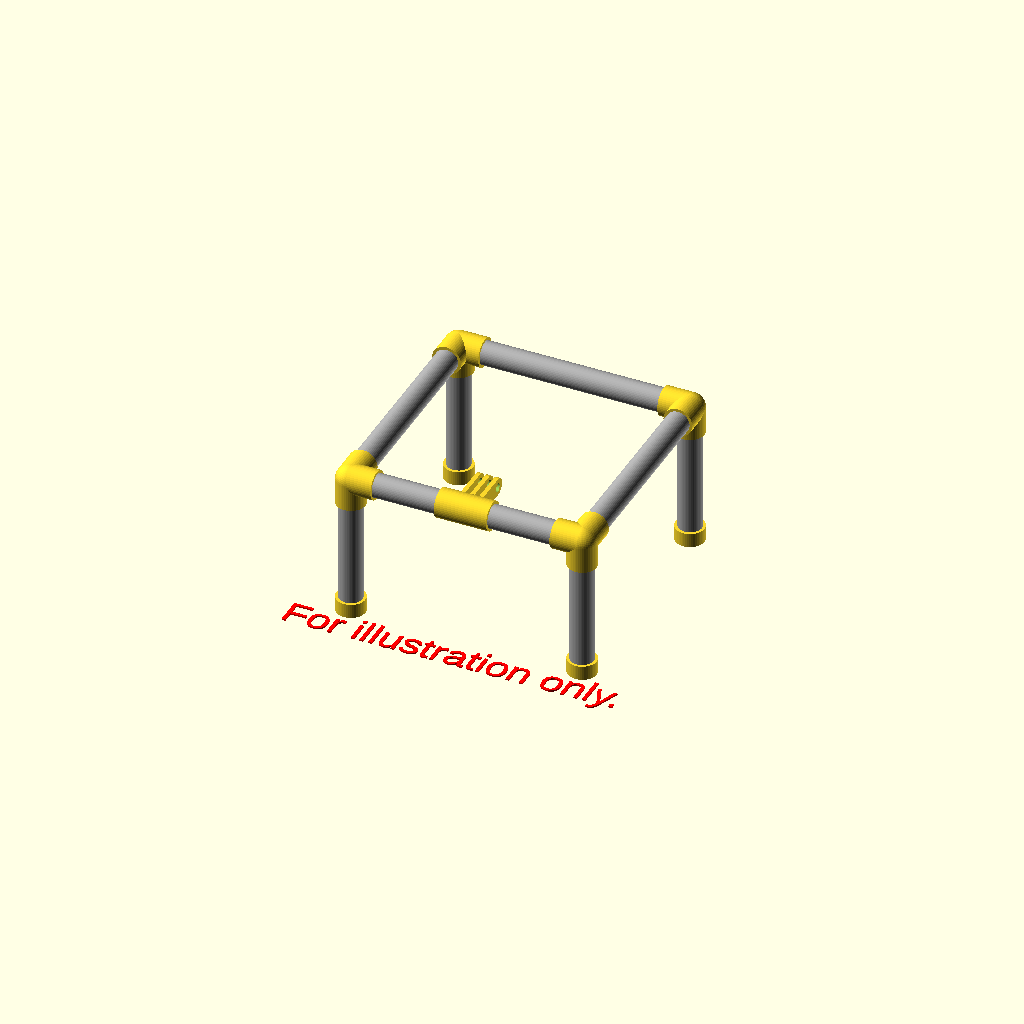
Cell 1 — every parameter at its default value.
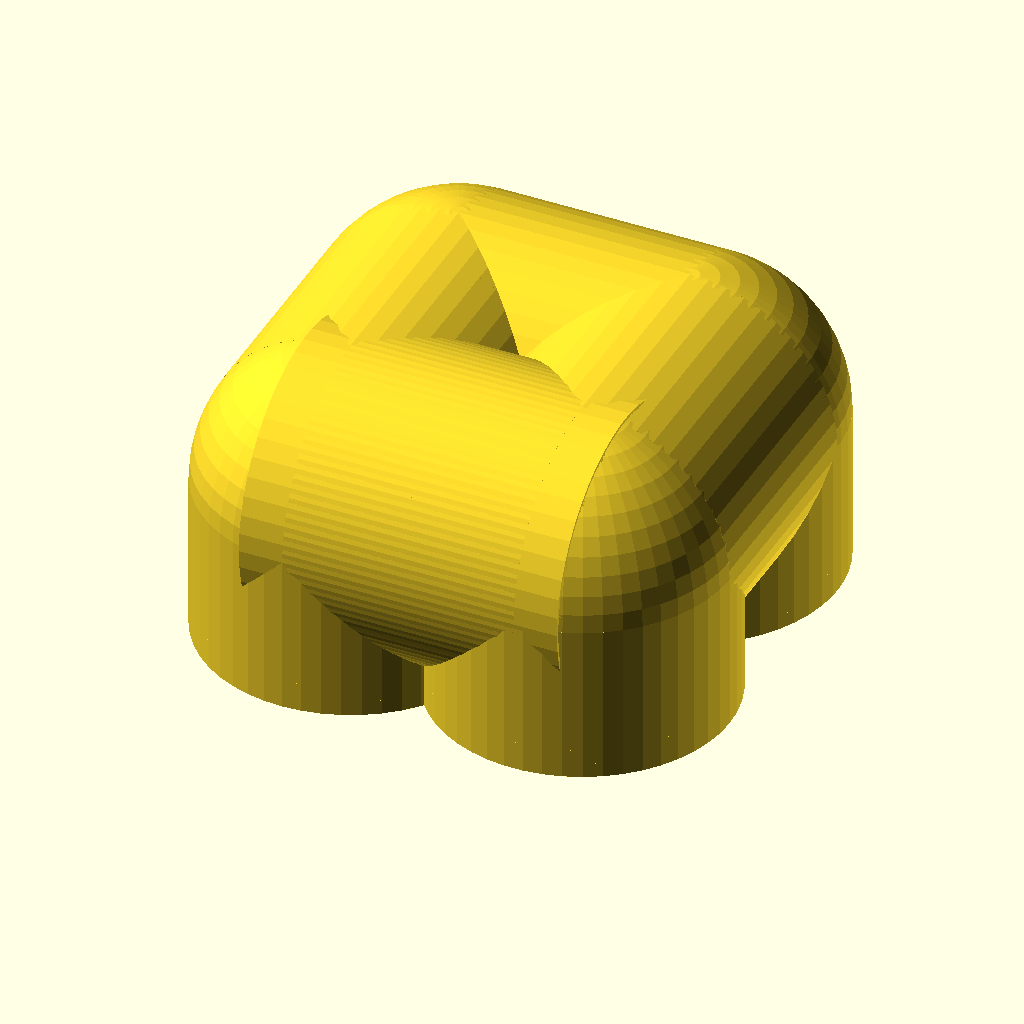
Cell 2: the same model with radius = 100.
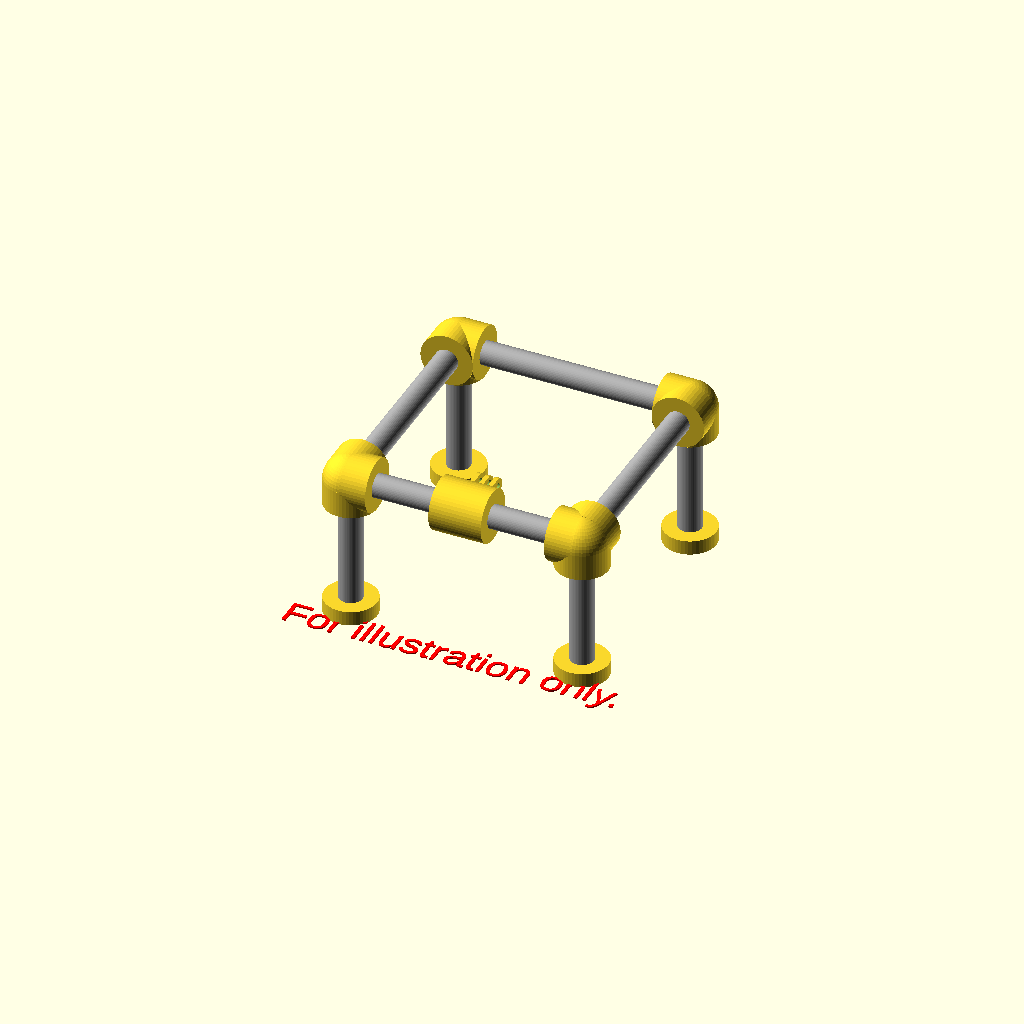
Cell 3 — thickness set to 10, the other parameters unchanged.
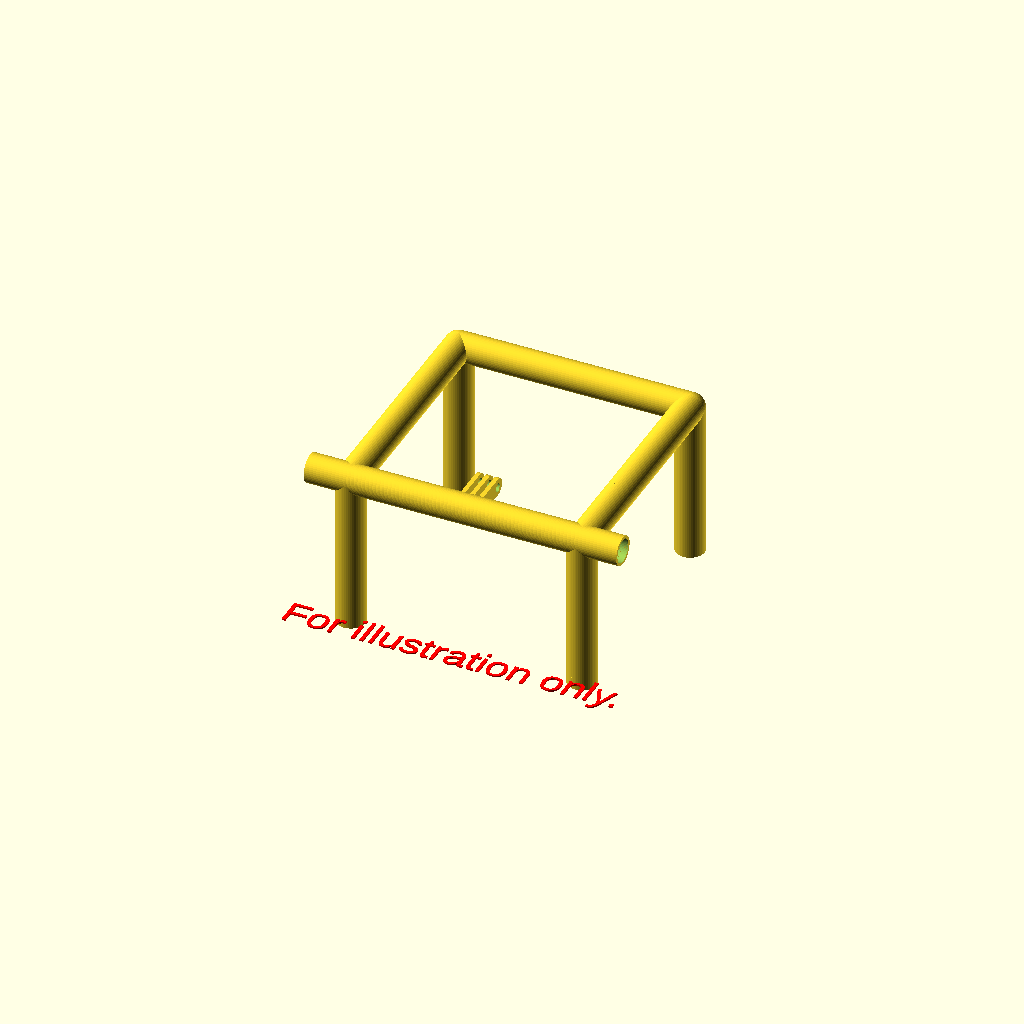
Cell 4: the same model with len = 100.
One fixed orthographic camera (rotation 55°, 0°, 25°; colour scheme Cornfield) for every cell.
OpenSCAD source file inputs/thingiverse/files/thing-2333466/files/EmptyTubeStand.scad:
// ****************************************************************************
// Customizable parts for a stand from empty tubes
// with additions to create a stand for a camera gimbal or an action cam
// Author: Peter Holzwarth
// ****************************************************************************
// https://en.wikibooks.org/wiki/OpenSCAD_User_Manual/The_OpenSCAD_Language

// Radius of the [empty] tubes that go inside these parts.
radius= 8.1; // [1:100]

// Thickness of these parts
thickness= 1.9; // [1:10]

// Length of the shafts taking the tubes
len= 10; // [1:100]

$fn=50;

// what to print
menu="ShowActionCamStand"; // [EndFlat,EndRound,ConnectorMiddle,ConnectorCorner,ConnectorCornerGimbal,ActionCamMount,ShowActionCamStand,ShowGimbalStand]

// Number of (additional) tubes to attach, only used for ConnectorCorner and ConnectorMiddle
tubes= 2; // [0:5]

// Number of pieces to create
count= 1; // [1:10]

// For a gimbal stand, the distance between two diagonal dampers (mid points)
gimbalDamperDiaDistance= 90.5; // [50:200]
// 2*66;

Menu();
// ShowGimbalStand(71.8);
// ShowActionCamStand(80);

module Menu() {
    if (menu=="EndFlat") {
        EndFlat(count);
    } else if (menu=="EndRound") {
        EndRound(count);
    } else if (menu=="ConnectorMiddle") {
        ConnectorMiddle(tubes, count);
    } else if (menu=="ActionCamMount") {
        translate([0,0,radius+thickness]) rotate([-90,0,0]) 
            ConnectorMiddle(1, count, "ActionCamMount");
    } else if (menu=="ConnectorCorner") {
        ConnectorCorner(tubes, count);
    } else if (menu=="ConnectorCornerGimbal") {
        ConnectorCornerGimbal(tubes, count);
    } else if (menu=="ShowActionCamStand") {
        ShowActionCamStand(80);
    } else if (menu=="ShowGimbalStand") {
        ShowGimbalStand(gimbalDamperDiaDistance);
    }
}


// 0..4 or 5 for the side parts
module ConnectorMiddle(n, count, extras) {
    for (i=[1:count]) {
        translate([(i-1)*2*(radius+len+0.5),0,radius+thickness]) difference() {
            rot=[0,180,90,270];
            union() {
                for (a=[0:n]) {
                    rotate([0,0,rot[a]]) rotate([0,90,0]) 
                        cylinder(r=radius+thickness, h=len+radius);
                }
                if ("ActionCamMount"==extras) {
                    translate([0,0,radius+22]) ActionCamRingsFemale(25);
                }
            }
            for (a=[0:n]) {
                rotate([0,0,rot[a]]) translate([radius,0,0]) rotate([0,90,0]) 
                    cylinder(r=radius, h=len+0.01);
            }
        }
    }
}

module ConnectorCorner(n, count) {
    for (i=[0:count-1]) {
        translate([i*2*(radius+2)+i*len,0,radius+thickness]) {
            ConnectorCornerI(n);
        }
    }
}

// a corner connector with a gimbal hook
module ConnectorCornerGimbal(n, count) {
    for (i=[0:count-1]) {
        translate([i*2*(radius+thickness)+i*(len),-i*(len-10),radius+thickness]) {
            ConnectorCornerI(n, "Gimbal");
        }
    }
}

module ConnectorCornerI(n, extras) {
    rot=[0,0,180,270,90,180];
    difference() {
        union() {
            // Ball(radius, thickness)
            sphere(r=radius+thickness);
            cylinder(r=radius+thickness, h=len+radius);
            if (n >= 2) {
                for (a=[2:n]) {
                    rotate([0,0,rot[a]]) rotate([0,90,0]) 
                        cylinder(r=radius+thickness, h=len+radius);
                }
            }
            if ("Gimbal"==extras) {
                translate([0,0,-radius-thickness]) {
                    translate([-25,-25,0]) cylinder(r=4,h=5.1);
                    translate([-14.4,-14.4,5]) rotate([90,0,45]) halfRing(15,4);
                }
            }
        }
        translate([0,0,radius+0.01]) cylinder(r=radius, h=len);
        if (n >= 2) {
            for (a=[2:n]) {
                rotate([0,0,rot[a]]) translate([radius+0.01,0,0]) rotate([0,90,0]) 
                    cylinder(r=radius, h=len+radius+0.01);
            }
        }
    }
}

// End piece with a round end
// i number of piece being created
module EndRound(count) {
    for (i=[0:count-1]) {
        translate([i*2*(radius+thickness+0.5),0,radius+thickness]) {
            ConnectorCornerI(1);
        }
    }
}

// End piece with a flat end
// i number of pieces to create
module EndFlat(count) {
    for (i=[0:count-1]) {
        translate([i*2*(radius+thickness+0.5),0,0]) difference() {
            cylinder(r=radius+thickness, h=len);
            translate([0,0,thickness]) cylinder(r=radius, h=len);
        }
    }
}

module ShowActionCamStand(xy) {
    height= 100;
    for (a=[0:3]) {
        rotate([0,0,a*90]) translate([xy,-xy,0]) {
            translate([0,0,height]) rotate([180,0,0]) 
                ConnectorCornerI(3);
            color("darkgray") cylinder(r=radius,h=height);
            EndFlat(1);
        }
    }
    for (a=[0:3]) {
        rotate([0,0,a*90]) translate([-xy+radius,-xy,height]) 
            rotate([0,90,0]) color("darkgray") cylinder(r=radius,h=2*(xy-radius));
    }
    translate([0,-xy-radius-thickness,100]) rotate([-90,0,0]) 
        ConnectorMiddle(1, 1, "ActionCamMount");
    color("red") translate([0,-xy-35,0]) linear_extrude(1)
        text(str("For illustration only."), 
                size=20, valign="bottom", halign="center");
}

module ShowGimbalStand(gimbalDamperDiaDistance) {
    damperRadius= gimbalDamperDiaDistance/2;
    a= sqrt(damperRadius*damperRadius/2);
    xy= a+25; // ring offset

    height= 100;
    for (a=[0:3]) {
        rotate([0,0,a*90]) translate([xy,-xy,0]) {
            translate([0,0,height]) rotate([180,0,0]) 
                ConnectorCornerI(3, "Gimbal");
            color("darkgray") cylinder(r=radius,h=height);
            EndFlat(1);
        }
    }
    plen= 2*(xy-radius);
    color("red") translate([0,-xy-30,height]) linear_extrude(1)
        text(str("tube len: ", plen, " mm"), 
                size=20, valign="bottom", halign="center");
    for (a=[0:3]) {
        rotate([0,0,a*90]) translate([-xy+radius,-xy,height]) 
            rotate([0,90,0]) color("darkgray") cylinder(r=radius,h=plen);
    }
}


// /////////////////////////////////////////////////////////////
// Helpers

// Ball - a hollow sphere
module Ball(r, th) {
    difference() {
        sphere(r=radius+thickness);
        sphere(r=radius);
    }
}

// ////////////////////////////////////////////////////////////////
// a ring with a radius and a thickness
module ring(r, th) {
    rotate_extrude(convexity = 4, $fn = 100)
        translate([r, 0, 0])
            circle(r = th, $fn = 100);
}

// OpenSCAD before 2016.xx
module halfRing(r, th) {
    difference() {
        ring(r, th);
        translate([-r-th, -r-th, -th]) cube([2*r+2*th, r+th, 2*th]);
    }
}
module halfRing2016(r, th) {
    rotate_extrude(angle=180, convexity = 4, $fn = 100)
        translate([r, 0, 0])
            circle(r = th, $fn = th*20);
}

// ////////////////////////////////////////////////////////////////
// parts for action cam mount
module ActionCamRingsFemale(l, base) {
    translate([-15.5/2,0,0]) {
        if (base) {
            translate([0,-6,-l]) cube([15, 12, 3]);
        }
        for (i= [0, 6.25, 12.5]) {
            translate ([i, 0, 0]) ActionCamOneRing(l);
        }
    }
}

module ActionCamOneRing(l) {
    rotate([90, 0, 90]) difference() {
        hull() {
            cylinder(r=6, h=3);
            translate([-6, -l, 0]) cube([12,1,3]);
        }
        translate([0,0,-0.01]) cylinder(r=3, h=3.02);
    }
}
Parameter table extracted from the source (name, type, default, range or options):
radius: number, default 8.1, range 1 to 100
thickness: number, default 1.9, range 1 to 10
len: number, default 10, range 1 to 100
menu: string, default "ShowActionCamStand", options "EndFlat", "EndRound", "ConnectorMiddle", "ConnectorCorner", "ConnectorCornerGimbal", "ActionCamMount", "ShowActionCamStand", "ShowGimbalStand"
tubes: number, default 2, range 0 to 5
count: number, default 1, range 1 to 10
gimbalDamperDiaDistance: number, default 90.5, range 50 to 200
